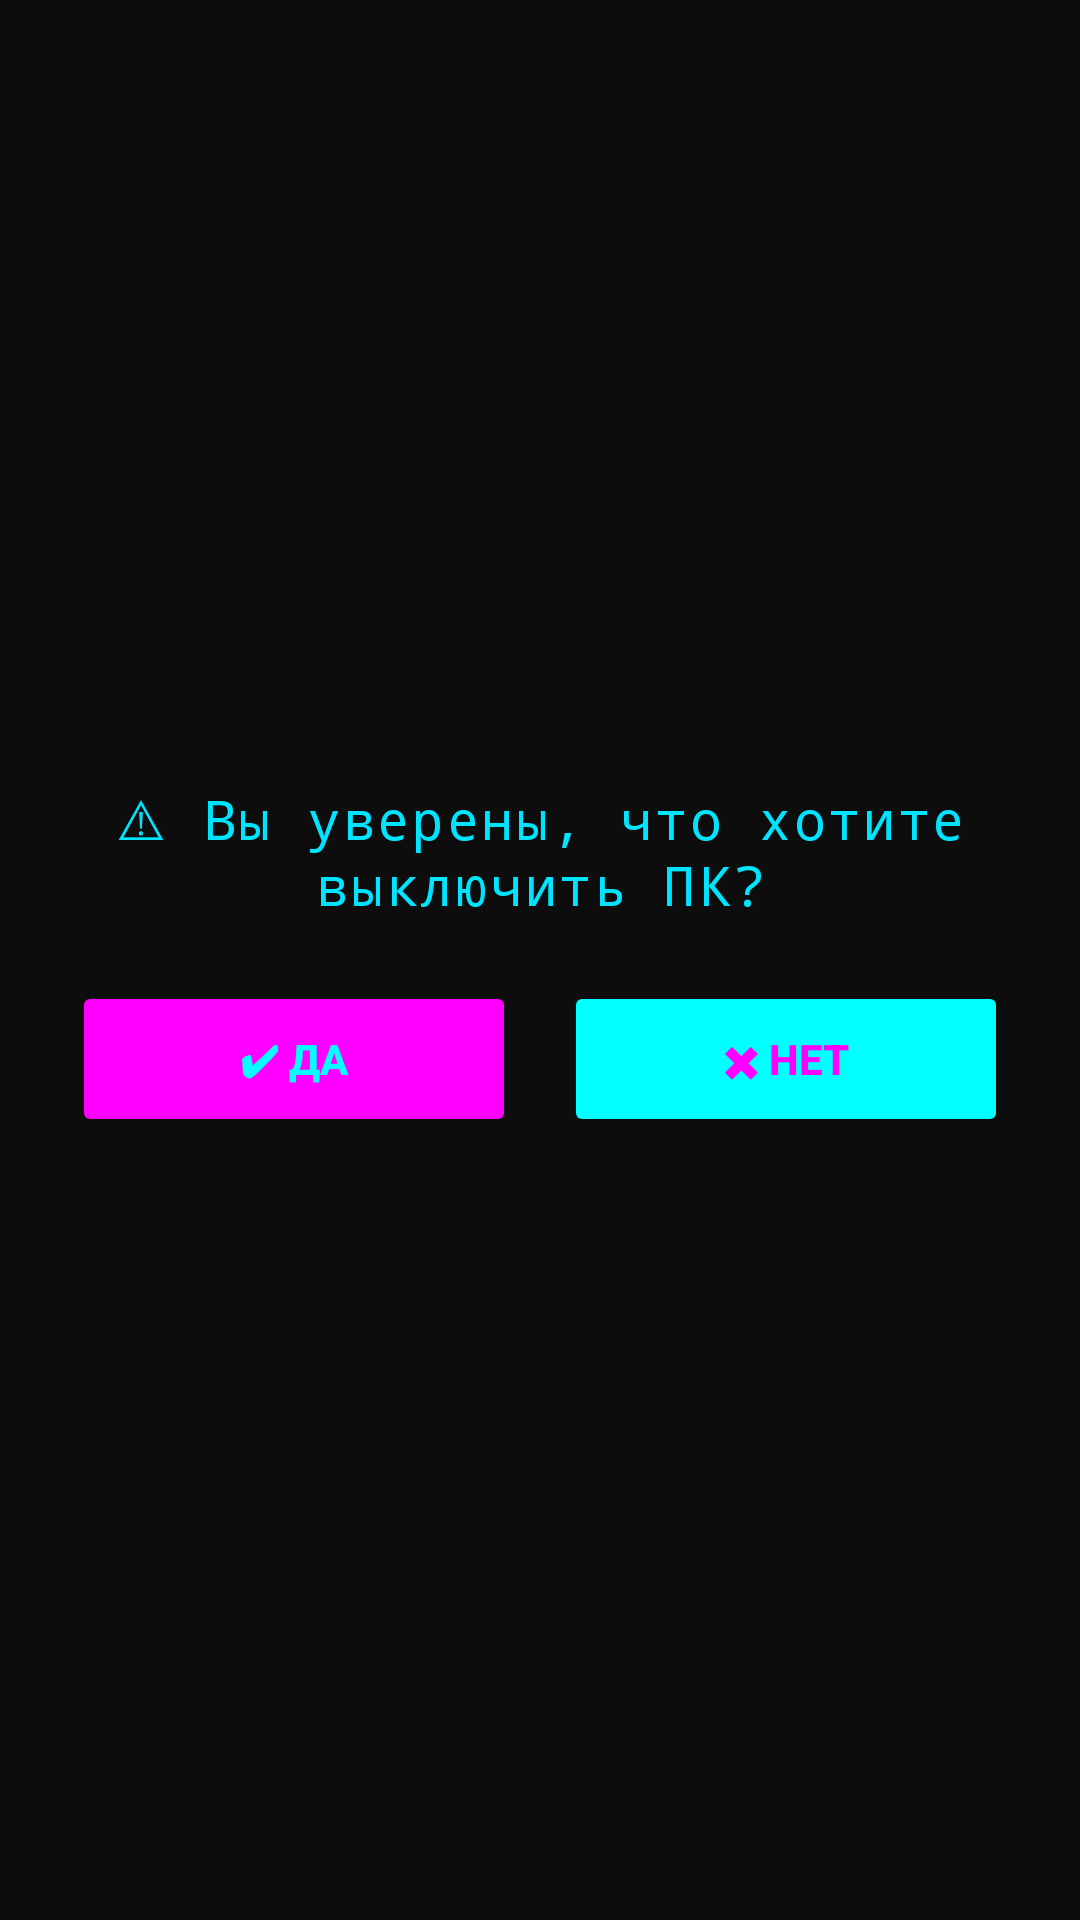

Android layout source for this screen:
<!-- AndroidManifest.xml: application theme Theme.AppCompat.Light.NoActionBar -->
<!-- res/layout/dialog_confirm.xml -->
<?xml version="1.0" encoding="utf-8"?>
<LinearLayout xmlns:android="http://schemas.android.com/apk/res/android"
    android:orientation="vertical"
    android:padding="24dp"
    android:layout_width="wrap_content"
    android:layout_height="wrap_content"
    android:background="#0D0D0D"
    android:gravity="center"
    android:elevation="12dp">

    
    <TextView
        android:id="@+id/tvMessage"
        android:layout_width="wrap_content"
        android:layout_height="wrap_content"
        android:text="⚠ Вы уверены, что хотите выключить ПК?"
        android:textSize="18sp"
        android:textColor="#00E5FF"
        android:fontFamily="monospace"
        android:letterSpacing="0.05"
        android:paddingBottom="20dp"
        android:textAlignment="center"/>

    
    <LinearLayout
        android:layout_width="match_parent"
        android:layout_height="wrap_content"
        android:orientation="horizontal"
        android:gravity="center">

        <Button
            android:id="@+id/btnYes"
            android:layout_width="0dp"
            android:layout_height="52dp"
            android:layout_weight="1"
            android:text="✔ ДА"
            android:textAllCaps="true"
            android:backgroundTint="#FF00FF"
            android:textColor="#00FFFF"
            android:textStyle="bold"
            android:stateListAnimator="@null"
            android:layout_marginEnd="8dp"/>

        <Button
            android:id="@+id/btnNo"
            android:layout_width="0dp"
            android:layout_height="52dp"
            android:layout_weight="1"
            android:text="✖ НЕТ"
            android:textAllCaps="true"
            android:backgroundTint="#00FFFF"
            android:textColor="#FF00FF"
            android:textStyle="bold"
            android:stateListAnimator="@null"
            android:layout_marginStart="8dp"/>
    </LinearLayout>
</LinearLayout>
<!-- resources referenced by this layout -->
<resources>

</resources>
